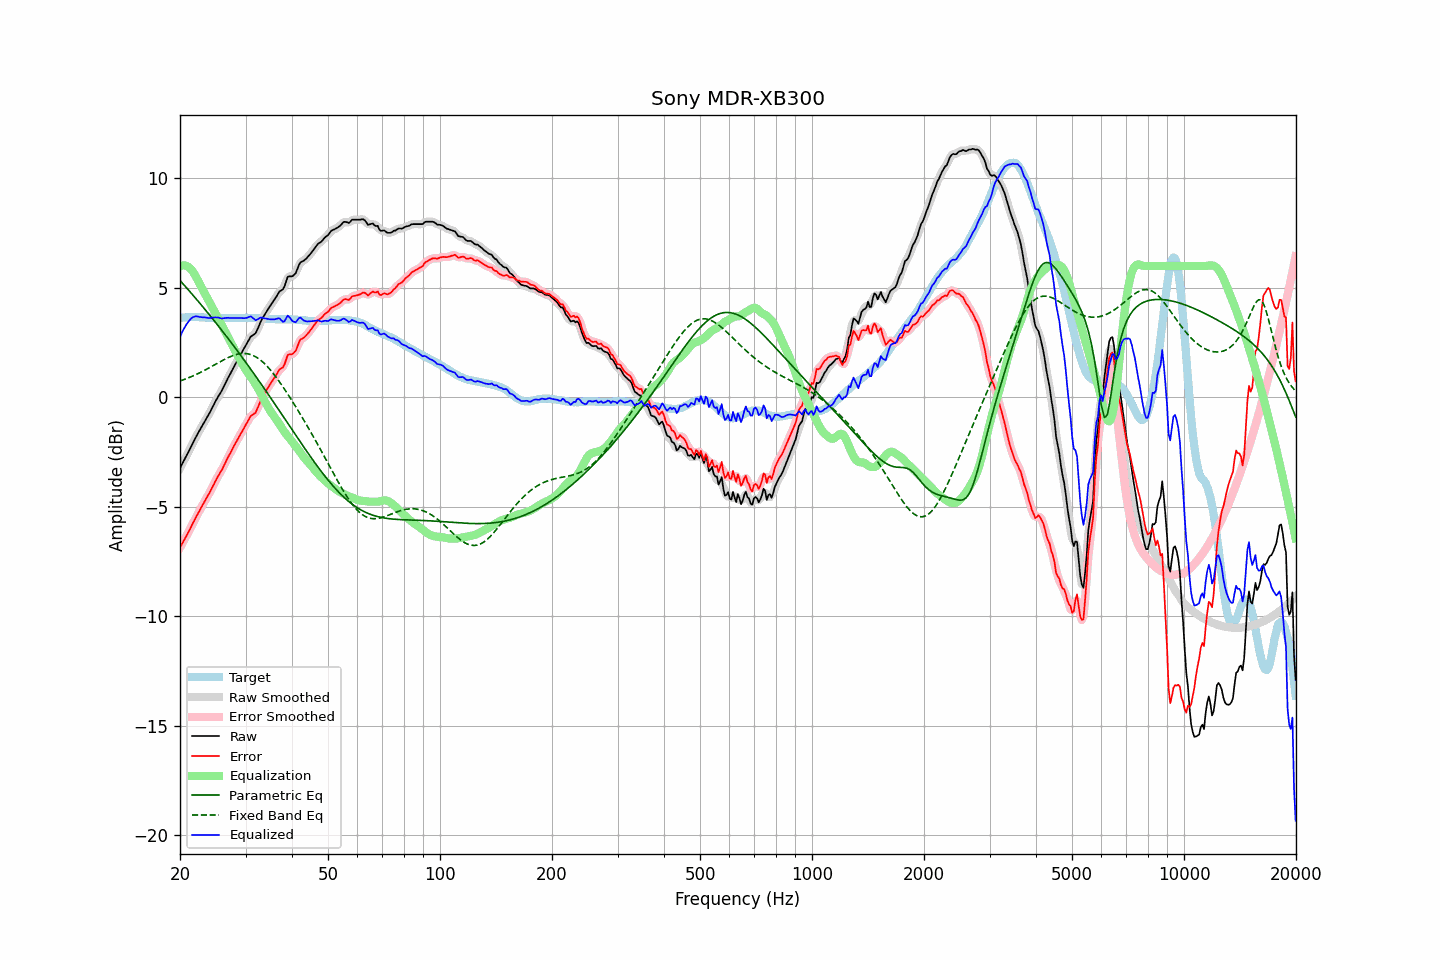

The file beside this chart, header and first rows:
frequency, raw, error, smoothed, error_smoothed, equalization, parametric_eq, fixed_band_eq, equalized_raw, equalized_smoothed, target
20.00, -3.24, -6.86, -3.23, -6.86, 5.99, 5.34, 0.75, 2.75, 2.75, 3.63
20.20, -3.10, -6.73, -3.10, -6.73, 6.02, 5.26, 0.77, 2.92, 2.92, 3.64
20.40, -2.95, -6.60, -2.96, -6.60, 6.03, 5.18, 0.80, 3.08, 3.07, 3.65
20.61, -2.82, -6.46, -2.82, -6.47, 6.03, 5.09, 0.83, 3.21, 3.21, 3.65
20.81, -2.67, -6.33, -2.68, -6.33, 6.01, 5.01, 0.85, 3.33, 3.33, 3.66
21.02, -2.54, -6.19, -2.53, -6.19, 5.97, 4.93, 0.88, 3.43, 3.44, 3.66
21.23, -2.39, -6.05, -2.38, -6.05, 5.91, 4.84, 0.91, 3.53, 3.53, 3.67
21.44, -2.23, -5.90, -2.24, -5.90, 5.84, 4.76, 0.94, 3.61, 3.61, 3.67
21.66, -2.09, -5.75, -2.09, -5.75, 5.75, 4.67, 0.98, 3.66, 3.66, 3.67
21.87, -1.94, -5.61, -1.94, -5.61, 5.63, 4.59, 1.01, 3.69, 3.69, 3.66
22.09, -1.79, -5.47, -1.80, -5.47, 5.50, 4.50, 1.04, 3.71, 3.70, 3.67
22.31, -1.66, -5.34, -1.66, -5.33, 5.36, 4.42, 1.08, 3.69, 3.69, 3.67
22.54, -1.54, -5.20, -1.53, -5.20, 5.21, 4.33, 1.11, 3.67, 3.68, 3.66
22.76, -1.40, -5.06, -1.40, -5.06, 5.07, 4.24, 1.15, 3.66, 3.66, 3.65
22.99, -1.28, -4.93, -1.28, -4.93, 4.93, 4.15, 1.18, 3.66, 3.66, 3.65
23.22, -1.15, -4.80, -1.15, -4.80, 4.80, 4.06, 1.22, 3.66, 3.65, 3.65
23.45, -1.02, -4.67, -1.02, -4.67, 4.67, 3.98, 1.26, 3.64, 3.64, 3.64
23.69, -0.90, -4.54, -0.90, -4.54, 4.53, 3.89, 1.30, 3.64, 3.63, 3.64
23.92, -0.77, -4.41, -0.77, -4.41, 4.40, 3.80, 1.34, 3.62, 3.63, 3.64
24.16, -0.63, -4.27, -0.63, -4.27, 4.26, 3.71, 1.38, 3.63, 3.63, 3.64
24.40, -0.48, -4.12, -0.49, -4.13, 4.12, 3.62, 1.42, 3.64, 3.64, 3.64
24.65, -0.35, -3.99, -0.34, -3.98, 3.99, 3.52, 1.46, 3.64, 3.65, 3.64
24.89, -0.19, -3.83, -0.20, -3.84, 3.85, 3.43, 1.50, 3.66, 3.65, 3.64
25.14, -0.06, -3.70, -0.06, -3.70, 3.71, 3.34, 1.55, 3.65, 3.65, 3.64
25.39, 0.07, -3.56, 0.06, -3.57, 3.57, 3.25, 1.59, 3.64, 3.64, 3.63
25.65, 0.18, -3.44, 0.18, -3.44, 3.44, 3.15, 1.63, 3.62, 3.62, 3.63
25.91, 0.30, -3.32, 0.31, -3.31, 3.30, 3.06, 1.67, 3.60, 3.61, 3.63
26.16, 0.46, -3.17, 0.45, -3.17, 3.16, 2.96, 1.71, 3.61, 3.61, 3.63
26.43, 0.60, -3.02, 0.60, -3.02, 3.02, 2.87, 1.74, 3.62, 3.62, 3.62
26.69, 0.75, -2.87, 0.75, -2.87, 2.88, 2.77, 1.78, 3.63, 3.63, 3.62
26.96, 0.90, -2.72, 0.90, -2.73, 2.73, 2.68, 1.82, 3.64, 3.63, 3.62
27.23, 1.03, -2.59, 1.04, -2.58, 2.59, 2.58, 1.85, 3.62, 3.63, 3.62
27.50, 1.17, -2.45, 1.18, -2.44, 2.45, 2.49, 1.88, 3.62, 3.62, 3.62
27.77, 1.32, -2.30, 1.31, -2.31, 2.30, 2.39, 1.91, 3.62, 3.62, 3.62
28.05, 1.46, -2.16, 1.45, -2.17, 2.17, 2.29, 1.93, 3.62, 3.62, 3.62
28.33, 1.59, -2.03, 1.59, -2.03, 2.03, 2.19, 1.95, 3.62, 3.62, 3.62
28.62, 1.72, -1.89, 1.72, -1.90, 1.90, 2.09, 1.97, 3.62, 3.62, 3.62
28.90, 1.86, -1.77, 1.86, -1.76, 1.76, 1.99, 1.99, 3.62, 3.62, 3.63
29.19, 1.99, -1.63, 1.99, -1.63, 1.63, 1.89, 2.00, 3.62, 3.62, 3.63
29.48, 2.13, -1.50, 2.12, -1.50, 1.49, 1.79, 2.00, 3.62, 3.62, 3.62
29.78, 2.25, -1.38, 2.25, -1.37, 1.36, 1.69, 2.00, 3.62, 3.62, 3.63
30.08, 2.38, -1.25, 2.38, -1.25, 1.24, 1.59, 2.00, 3.62, 3.62, 3.63
30.38, 2.51, -1.12, 2.52, -1.11, 1.13, 1.49, 1.99, 3.64, 3.65, 3.63
30.68, 2.64, -0.98, 2.65, -0.98, 1.03, 1.39, 1.97, 3.67, 3.68, 3.63
30.99, 2.77, -0.85, 2.75, -0.88, 0.93, 1.28, 1.95, 3.70, 3.68, 3.63
31.30, 2.82, -0.80, 2.82, -0.81, 0.82, 1.18, 1.92, 3.65, 3.64, 3.63
31.61, 2.87, -0.75, 2.88, -0.75, 0.71, 1.08, 1.89, 3.59, 3.59, 3.63
31.93, 2.92, -0.70, 2.95, -0.67, 0.60, 0.97, 1.85, 3.52, 3.55, 3.62
32.24, 3.08, -0.53, 3.08, -0.54, 0.48, 0.87, 1.81, 3.55, 3.55, 3.61
32.57, 3.24, -0.37, 3.24, -0.37, 0.35, 0.76, 1.76, 3.59, 3.59, 3.61
32.89, 3.43, -0.18, 3.41, -0.19, 0.21, 0.66, 1.71, 3.64, 3.63, 3.61
33.22, 3.58, -0.02, 3.57, -0.03, 0.07, 0.55, 1.64, 3.64, 3.64, 3.60
33.55, 3.70, 0.10, 3.70, 0.11, -0.08, 0.45, 1.58, 3.62, 3.63, 3.60
33.89, 3.82, 0.24, 3.82, 0.24, -0.22, 0.34, 1.51, 3.60, 3.60, 3.58
34.23, 3.94, 0.36, 3.94, 0.36, -0.35, 0.23, 1.43, 3.59, 3.59, 3.58
34.57, 4.05, 0.48, 4.06, 0.48, -0.48, 0.13, 1.35, 3.58, 3.58, 3.58
34.92, 4.16, 0.59, 4.17, 0.59, -0.60, 0.02, 1.27, 3.56, 3.57, 3.58
35.27, 4.27, 0.70, 4.27, 0.70, -0.71, -0.09, 1.18, 3.56, 3.56, 3.58
35.62, 4.38, 0.81, 4.38, 0.81, -0.82, -0.20, 1.09, 3.56, 3.56, 3.57
35.97, 4.49, 0.92, 4.49, 0.92, -0.92, -0.31, 1.00, 3.57, 3.57, 3.57
... 635 more rows
